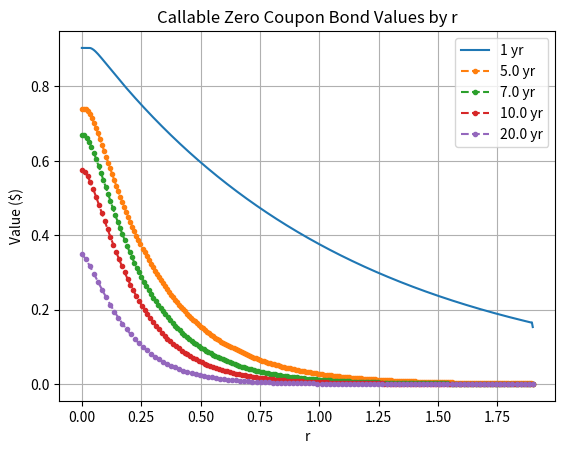

The script that saved this image:
"""
README
======
This file contains Python codes.
======
"""

""" Price a callable zero coupon bond by the Vasicek model """
import math
import numpy as np
import scipy.stats as st


class VasicekCZCB:
    
    def __init__(self):
        self.norminv = st.distributions.norm.ppf
        self.norm = st.distributions.norm.cdf        

    def vasicek_czcb_values(self, r0, R, ratio, T, sigma, kappa,
                            theta, M, prob=1e-6,
                            max_policy_iter=10,
                            grid_struct_const=0.25, rs=None):
        r_min, dr, N, dtau = \
            self.vasicek_params(r0, M, sigma, kappa, theta,
                                T, prob, grid_struct_const, rs)
        r = np.r_[0:N]*dr + r_min
        v_mplus1 = np.ones(N)

        for i in range(1, M+1):
            K = self.exercise_call_price(R, ratio, i*dtau)
            eex = np.ones(N)*K
            subdiagonal, diagonal, superdiagonal = \
                self.vasicek_diagonals(sigma, kappa, theta,
                                       r_min, dr, N, dtau)
            v_mplus1, iterations = \
                self.iterate(subdiagonal, diagonal, superdiagonal,
                             v_mplus1, eex, max_policy_iter)
        return r, v_mplus1

    def vasicek_params(self, r0, M, sigma, kappa, theta, T,
                       prob, grid_struct_const=0.25, rs=None):
        (r_min, r_max) = (rs[0], rs[-1]) if not rs is None \
            else self.vasicek_limits(r0, sigma, kappa,
                                     theta, T, prob)
        dt = T/float(M)
        N = self.calculate_N(grid_struct_const, dt,
                             sigma, r_max, r_min)
        dr = (r_max-r_min)/(N-1)
        return r_min, dr, N, dt

    def calculate_N(self, max_structure_const, dt,
                    sigma, r_max, r_min):
        N = 0
        while True:
            N += 1
            grid_structure_interval = dt*(sigma**2)/(
                ((r_max-r_min)/float(N))**2)
            if grid_structure_interval > max_structure_const:
                break

        return N

    def vasicek_limits(self, r0, sigma, kappa,
                       theta, T, prob=1e-6):
        er = theta+(r0-theta)*math.exp(-kappa*T)
        variance = (sigma**2)*T if kappa==0 else \
                    (sigma**2)/(2*kappa)*(1-math.exp(-2*kappa*T))
        stdev = math.sqrt(variance)
        r_min = self.norminv(prob, er, stdev)
        r_max = self.norminv(1-prob, er, stdev)
        return r_min, r_max

    def vasicek_diagonals(self, sigma, kappa, theta,
                          r_min, dr, N, dtau):
        rn = np.r_[0:N]*dr + r_min
        subdiagonals = kappa*(theta-rn)*dtau/(2*dr) - \
                       0.5*(sigma**2)*dtau/(dr**2)
        diagonals = 1 + rn*dtau + sigma**2*dtau/(dr**2)
        superdiagonals = -kappa*(theta-rn)*dtau/(2*dr) - \
                         0.5*(sigma**2)*dtau/(dr**2)

        # Implement boundary conditions.
        if N > 0:
            v_subd0 = subdiagonals[0]
            superdiagonals[0] = superdiagonals[0] - \
                                subdiagonals[0]
            diagonals[0] += 2*v_subd0
            subdiagonals[0] = 0

        if N > 1:
            v_superd_last = superdiagonals[-1]
            superdiagonals[-1] = superdiagonals[-1] - \
                                 subdiagonals[-1]
            diagonals[-1] += 2*v_superd_last
            superdiagonals[-1] = 0

        return subdiagonals, diagonals, superdiagonals

    def check_exercise(self, V, eex):
        return V > eex

    def exercise_call_price(self, R, ratio, tau):
        K = ratio*np.exp(-R*tau)
        return K

    def vasicek_policy_diagonals(self, subdiagonal, diagonal,
                                 superdiagonal, v_old, v_new,
                                 eex):
        has_early_exercise = self.check_exercise(v_new, eex)
        subdiagonal[has_early_exercise] = 0
        superdiagonal[has_early_exercise] = 0
        policy = v_old/eex
        policy_values = policy[has_early_exercise]
        diagonal[has_early_exercise] = policy_values
        return subdiagonal, diagonal, superdiagonal

    def iterate(self, subdiagonal, diagonal, superdiagonal,
                v_old, eex, max_policy_iter=10):
        v_mplus1 = v_old
        v_m = v_old
        change = np.zeros(len(v_old))
        prev_changes = np.zeros(len(v_old))

        iterations = 0
        while iterations <= max_policy_iter:
            iterations += 1

            v_mplus1 = self.tridiagonal_solve(subdiagonal,
                                              diagonal,
                                              superdiagonal,
                                              v_old)
            subdiagonal, diagonal, superdiagonal = \
                self.vasicek_policy_diagonals(subdiagonal,
                                              diagonal,
                                              superdiagonal,
                                              v_old,
                                              v_mplus1,
                                              eex)

            is_eex = self.check_exercise(v_mplus1, eex)
            change[is_eex] = 1

            if iterations > 1:
                change[v_mplus1 != v_m] = 1

            is_no_more_eex = False if True in is_eex else True
            if is_no_more_eex:
                break

            v_mplus1[is_eex] = eex[is_eex]
            changes = (change == prev_changes)

            is_no_further_changes = all((x == 1) for x in changes)
            if is_no_further_changes:
                break

            prev_changes = change
            v_m = v_mplus1

        return v_mplus1, (iterations-1)

    def tridiagonal_solve(self, a, b, c, d):
        nf = len(a)  # Number of equations
        ac, bc, cc, dc = \
            map(np.array, (a, b, c, d))  # Copy the array
        for it in range(1, nf): # xrange changed to range
            mc = ac[it]/bc[it-1]
            bc[it] = bc[it] - mc*cc[it-1] 
            dc[it] = dc[it] - mc*dc[it-1]

        xc = ac
        xc[-1] = dc[-1]/bc[-1]

        for il in range(nf-2, -1, -1): # xrange changed to range
            xc[il] = (dc[il]-cc[il]*xc[il+1])/bc[il]

        del bc, cc, dc  # Delete variables from memory

        return xc

if __name__ == "__main__":
    r0 = 0.05
    R = 0.05
    ratio = 0.95
    sigma = 0.03
    kappa = 0.15
    theta = 0.05
    prob = 1e-6
    M = 250
    max_policy_iter=10
    grid_struct_interval = 0.25
    rs = np.r_[0.0:2.0:0.1]

    Vasicek = VasicekCZCB()
    r, vals = Vasicek.vasicek_czcb_values(r0, R, ratio, 1.,
                                          sigma, kappa, theta,
                                          M, prob,
                                          max_policy_iter,
                                          grid_struct_interval,
                                          rs)
    import matplotlib.pyplot as plt
    plt.title("Callable Zero Coupon Bond Values by r")
    plt.plot(r, vals, label='1 yr')

    for T in [5., 7., 10., 20.]:
        r, vals = \
            Vasicek.vasicek_czcb_values(r0, R, ratio, T,
                                        sigma, kappa,
                                        theta, M, prob,
                                        max_policy_iter,
                                        grid_struct_interval,
                                        rs)
        plt.plot(r, vals, label=str(T)+' yr',
                 linestyle="--", marker=".")

    plt.ylabel("Value ($)")
    plt.xlabel("r")
    plt.legend()
    plt.grid(True)
    plt.show()
